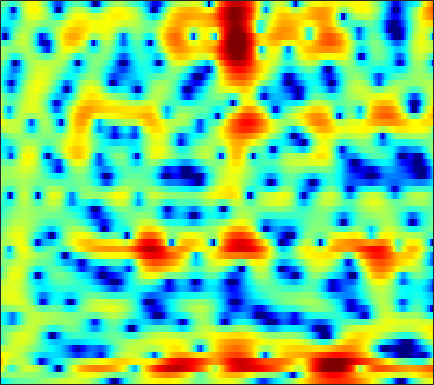

The table this chart was drawn from, first rows:
-5.2563, -4.6245, -3.7818, -3.0423, -2.589, -2.1056, -1.7313, -1.5218, -1.3147, -1.1516, -1.0269, -0.94358, -0.83265, -0.68594, -0.56341, -0.41126, -0.1951, -0.018504, 0.22033, 0.45414, 0.68534, 0.85777, 1.0758, 1.2818
-0.03045, 0.0791, 0.2428, 0.396, 0.4938, 0.5976, 0.675, 0.717, 0.7605, 0.7923, 0.8049, 0.7923, 0.7577, 0.702, 0.6351, 0.5164, 0.3577, 0.2074, -0.03752, -0.3271, -0.6522, -0.9044, -1.243, -1.515
4.505, 3.095, 0.9922, -1.179, -2.477, -2.953, -2.046, -1.007, 0.3296, 1.382, 2.105, 2.444, 2.669, 2.67, 2.543, 2.225, 1.768, 1.367, 0.7149, -0.03834, -0.956, -1.777, -3.135, -4.979
6.042, 5.025, 3.701, 2.602, 2.033, 1.684, 1.717, 1.862, 2.045, 2.099, 1.921, 1.597, 0.87, -0.2447, -1.392, -3.433, -6.24, -8.998, -13.55, -15.15, -11.75, -9.519, -7.49, -6.246
4.615, 4.324, 3.963, 3.632, 3.403, 3.116, 2.821, 2.578, 2.205, 1.747, 1.19, 0.6914, -0.08535, -0.9924, -1.759, -2.858, -3.955, -4.709, -5.492, -5.912, -6.02, -5.949, -5.795, -5.655
1.375, 1.611, 1.931, 2.204, 2.371, 2.536, 2.624, 2.631, 2.555, 2.377, 2.1, 1.83, 1.405, 0.911, 0.4978, -0.1034, -0.7141, -1.177, -1.784, -2.36, -2.912, -3.292, -3.771, -4.232
-3.339, -1.866, -0.3437, 0.7977, 1.454, 2.127, 2.607, 2.858, 3.064, 3.132, 3.066, 2.93, 2.639, 2.223, 1.837, 1.208, 0.4666, -0.1702, -1.119, -2.17, -3.283, -4.118, -5.15, -5.963
-1.764, -0.9898, -0.05801, 0.7554, 1.282, 1.876, 2.356, 2.644, 2.939, 3.137, 3.226, 3.204, 3.06, 2.764, 2.433, 1.827, 1.007, 0.2267, -1.08, -2.776, -5.029, -7.269, -11.61, -20.3
-1.191, -1.157, -1.085, -0.9708, -0.833, -0.5575, -0.1648, 0.1962, 0.7252, 1.254, 1.728, 2.023, 2.302, 2.417, 2.398, 2.215, 1.843, 1.449, 0.7743, -0.05579, -0.9973, -1.728, -2.62, -3.253
-3.534, -4.039, -5.047, -6.478, -7.706, -8.898, -8.363, -6.872, -4.54, -2.503, -0.9, 0.04381, 1.012, 1.674, 2.006, 2.26, 2.336, 2.3, 2.15, 1.921, 1.645, 1.431, 1.167, 0.9506
-3.95, -4.158, -4.919, -6.273, -7.604, -9.105, -8.617, -6.973, -4.487, -2.379, -0.7626, 0.154, 1.046, 1.623, 1.896, 2.09, 2.129, 2.094, 1.977, 1.831, 1.682, 1.58, 1.448, 1.322
-0.8552, -0.4453, -0.09841, 0.09898, 0.1961, 0.3407, 0.5774, 0.8369, 1.233, 1.603, 1.879, 1.99, 1.971, 1.757, 1.46, 0.9102, 0.2398, -0.2954, -0.9393, -1.367, -1.5, -1.432, -1.211, -0.9776
1.977, 2.352, 2.743, 3.03, 3.184, 3.32, 3.366, 3.345, 3.245, 3.024, 2.653, 2.257, 1.524, 0.5192, -0.4654, -2.175, -4.51, -6.832, -11.04, -15.44, -12.97, -9.855, -6.946, -5.134
2.703, 2.957, 3.227, 3.408, 3.489, 3.52, 3.443, 3.301, 2.999, 2.568, 1.982, 1.431, 0.5343, -0.5666, -1.54, -3.041, -4.773, -6.17, -7.935, -8.959, -8.733, -7.952, -6.705, -5.592
2.351, 2.579, 2.853, 3.057, 3.147, 3.168, 3.078, 2.918, 2.572, 2.076, 1.429, 0.8515, -0.0222, -0.9925, -1.738, -2.727, -3.629, -4.193, -4.723, -4.958, -4.917, -4.731, -4.353, -3.932
1.235, 1.695, 2.275, 2.764, 3.037, 3.241, 3.256, 3.146, 2.819, 2.267, 1.496, 0.7682, -0.3916, -1.745, -2.854, -4.311, -5.497, -6.031, -6.1, -5.608, -4.818, -4.191, -3.391, -2.7
-1.724, -0.2569, 1.266, 2.373, 2.977, 3.521, 3.759, 3.755, 3.52, 3.004, 2.184, 1.329, -0.1759, -2.235, -4.307, -8.223, -15.31, -29.84, -14.54, -8.794, -5.7, -4.146, -2.69, -1.696
-2.579, -1.086, 0.4566, 1.562, 2.171, 2.777, 3.155, 3.282, 3.253, 2.992, 2.466, 1.911, 0.9307, -0.2988, -1.355, -2.834, -4.062, -4.549, -4.481, -3.824, -2.959, -2.366, -1.762, -1.392
-0.09068, 0.02434, 0.2134, 0.4986, 0.7732, 1.183, 1.649, 1.989, 2.325, 2.483, 2.443, 2.285, 1.914, 1.417, 0.9883, 0.3885, -0.1337, -0.4397, -0.7398, -0.8969, -1.008, -1.106, -1.29, -1.637
0.8586, -0.195, -1.828, -3.231, -3.463, -2.393, -0.6173, 0.6334, 1.955, 2.806, 3.235, 3.298, 3.101, 2.649, 2.211, 1.606, 1.012, 0.6299, 0.2747, 0.06203, -0.1159, -0.2662, -0.567, -1.082
1.71, 0.2939, -2.497, -6.519, -8.012, -4.553, -0.6841, 1.299, 3.041, 3.983, 4.275, 4.113, 3.43, 2.209, 0.9863, -0.9228, -2.746, -3.538, -3.488, -2.74, -1.954, -1.512, -1.19, -1.09
1.248, 1.379, 1.438, 1.498, 1.724, 2.212, 2.849, 3.332, 3.778, 3.893, 3.584, 3.03, 1.799, -0.1263, -2.184, -6.129, -12.28, -16.29, -11.86, -8.571, -7.063, -6.64, -6.537, -6.385
-0.4346, 0.4921, 1.449, 2.187, 2.608, 3.104, 3.458, 3.625, 3.699, 3.559, 3.153, 2.669, 1.754, 0.5608, -0.5029, -2.021, -3.484, -4.415, -5.451, -6.489, -7.902, -9.618, -13.6, -24.61
-1.206, -0.374, 0.5626, 1.336, 1.81, 2.302, 2.661, 2.825, 2.912, 2.844, 2.621, 2.348, 1.851, 1.22, 0.6837, -0.119, -0.9551, -1.605, -2.505, -3.431, -4.447, -5.218, -6.106, -6.533
-1.78, -1.184, -0.4345, 0.216, 0.6582, 1.134, 1.506, 1.713, 1.887, 1.943, 1.895, 1.785, 1.556, 1.236, 0.9522, 0.5235, 0.06215, -0.3006, -0.7799, -1.251, -1.673, -1.942, -2.209, -2.323
-2.688, -2.118, -1.411, -0.7865, -0.3708, 0.1354, 0.5522, 0.8178, 1.099, 1.283, 1.362, 1.357, 1.272, 1.112, 0.95, 0.7151, 0.4607, 0.2805, 0.06642, -0.1211, -0.2603, -0.3437, -0.4347, -0.5054
-3.413, -2.818, -2.216, -1.686, -1.315, -0.7937, -0.2397, 0.159, 0.6324, 0.9941, 1.202, 1.252, 1.178, 0.9742, 0.7644, 0.4601, 0.2072, 0.09338, 0.06027, 0.1712, 0.3481, 0.4961, 0.6637, 0.742
-2.628, -2.705, -3.108, -3.554, -3.578, -2.962, -1.738, -0.7259, 0.448, 1.283, 1.736, 1.805, 1.542, 0.8819, 0.1598, -1.004, -2.046, -2.422, -2.071, -1.016, 0.1805, 0.9691, 1.77, 2.254
-0.7582, -2.037, -4.827, -10.45, -22.67, -12, -4.924, -2.059, 0.3513, 1.758, 2.419, 2.488, 2.026, 0.8427, -0.6343, -3.824, -10.05, -23.23, -10.24, -3.909, -0.6136, 0.9898, 2.389, 3.202
0.3369, -0.4177, -1.514, -2.491, -2.825, -2.519, -1.517, -0.6398, 0.4186, 1.175, 1.558, 1.594, 1.315, 0.6686, -0.01353, -1.089, -2.057, -2.43, -2.224, -1.433, -0.4601, 0.1978, 0.8866, 1.323
0.9775, 0.7123, 0.4024, 0.2041, 0.1493, 0.2382, 0.4549, 0.6749, 0.9749, 1.21, 1.34, 1.343, 1.206, 0.9373, 0.6611, 0.2576, -0.1262, -0.3676, -0.5974, -0.7339, -0.8045, -0.8617, -0.9341, -1.038
1.137, 1.073, 1.018, 1.024, 1.061, 1.171, 1.332, 1.477, 1.662, 1.814, 1.899, 1.903, 1.815, 1.619, 1.4, 1.03, 0.5769, 0.1945, -0.3676, -0.9649, -1.617, -2.124, -2.847, -3.58
0.6231, 0.6528, 0.6994, 0.7897, 0.9053, 1.129, 1.458, 1.734, 2.117, 2.463, 2.709, 2.807, 2.813, 2.64, 2.398, 1.911, 1.239, 0.6263, -0.3221, -1.396, -2.587, -3.512, -4.903, -6.542
-0.8179, -0.8644, -1.056, -1.287, -1.28, -0.9194, -0.1196, 0.6604, 1.741, 2.691, 3.415, 3.772, 3.994, 3.908, 3.64, 2.988, 2.015, 1.062, -0.4869, -2.318, -4.224, -5.542, -6.868, -7.847
-3.002, -3.42, -4.844, -7.628, -10.73, -11.32, -6.191, -3.001, 0.02359, 2.068, 3.431, 4.107, 4.575, 4.629, 4.385, 3.701, 2.544, 1.313, -0.9495, -4.239, -9.524, -16.61, -17.55, -9.963
-4.8, -4.831, -5.471, -6.56, -7.362, -7.002, -4.883, -2.975, -0.7683, 0.9258, 2.103, 2.694, 3.15, 3.249, 3.105, 2.636, 1.822, 0.9895, -0.4304, -2.144, -3.873, -4.877, -5.095, -4.168
-5.136, -4.387, -3.671, -3.126, -2.769, -2.183, -1.488, -0.9059, -0.1722, 0.4534, 0.9314, 1.153, 1.318, 1.31, 1.23, 0.9991, 0.6878, 0.3953, -0.04886, -0.5001, -0.8777, -1.076, -1.117, -0.9315
-2.901, -2.005, -1.116, -0.5034, -0.1134, 0.2503, 0.544, 0.6737, 0.7518, 0.6722, 0.4438, 0.2092, -0.1799, -0.5108, -0.6686, -0.6986, -0.5466, -0.3766, -0.1463, 0.0169, 0.07011, 0.08912, 0.01818, -0.06546
1.612, 1.835, 2.047, 2.202, 2.279, 2.334, 2.291, 2.162, 1.815, 1.181, 0.1321, -0.9472, -2.829, -4.841, -5.741, -5.02, -3.186, -1.858, -0.5085, 0.3416, 0.754, 0.8035, 0.5437, -0.06081
4.088, 3.507, 2.789, 2.302, 2.089, 2.083, 2.185, 2.259, 2.114, 1.597, 0.5089, -0.8265, -3.555, -7.823, -10.93, -8.063, -3.88, -1.788, -0.006453, 0.9546, 1.299, 1.17, 0.6356, -0.4439
2.876, 1.012, -1.941, -4.674, -5.166, -3.284, -1.079, 0.1846, 1.278, 1.818, 1.905, 1.709, 1.254, 0.7958, 0.6013, 0.7206, 1.1, 1.436, 1.73, 1.694, 1.315, 0.7735, -0.2067, -1.428
1.657, -0.4758, -3.973, -7.683, -8.283, -5.436, -2.517, -0.9142, 0.675, 1.74, 2.426, 2.767, 3.032, 3.15, 3.172, 3.128, 2.985, 2.776, 2.303, 1.541, 0.3943, -0.7241, -2.704, -5.174
1.656, 0.5953, -0.6714, -1.564, -1.858, -1.699, -1.114, -0.5147, 0.3582, 1.206, 1.927, 2.378, 2.839, 3.133, 3.247, 3.222, 3.003, 2.676, 2.004, 1.032, -0.3212, -1.655, -3.965, -7.051
0.7271, -0.1543, -1.271, -2.162, -2.533, -2.623, -2.212, -1.644, -0.7181, 0.2606, 1.2, 1.81, 2.491, 2.988, 3.224, 3.358, 3.262, 3.041, 2.533, 1.762, 0.7309, -0.2004, -1.657, -3.252
-1.089, -2.462, -4.663, -7.143, -8.735, -9.149, -7.297, -5.46, -3.203, -1.329, 0.2011, 1.156, 2.184, 2.958, 3.377, 3.741, 3.873, 3.83, 3.579, 3.106, 2.421, 1.784, 0.7951, -0.3738
-2.537, -4.118, -6.914, -10.78, -14.46, -15.73, -11.13, -8.157, -5.204, -2.905, -1.093, 0.04374, 1.284, 2.26, 2.837, 3.395, 3.737, 3.846, 3.812, 3.59, 3.181, 2.742, 2.021, 1.117
-2.432, -3.467, -4.951, -6.364, -7.215, -7.716, -7.365, -6.687, -5.367, -3.856, -2.311, -1.235, 0.05998, 1.143, 1.803, 2.485, 2.953, 3.167, 3.292, 3.248, 3.048, 2.805, 2.338, 1.756
-1.498, -2.405, -3.813, -5.436, -6.76, -8.42, -9.489, -9.386, -7.9, -5.761, -3.678, -2.297, -0.7422, 0.4818, 1.195, 1.916, 2.395, 2.633, 2.807, 2.833, 2.748, 2.642, 2.421, 2.127
0.0308, -0.8591, -2.391, -4.443, -6.561, -10.71, -18.98, -21.47, -11.6, -6.71, -3.679, -2.051, -0.4596, 0.6345, 1.218, 1.722, 1.972, 2.043, 2.022, 1.923, 1.812, 1.763, 1.751, 1.773
1.423, 0.8471, -0.08737, -1.202, -2.082, -3.151, -3.838, -3.847, -3.071, -1.929, -0.7413, -0.0005724, 0.718, 1.09, 1.176, 1.027, 0.6423, 0.2049, -0.4871, -1.144, -1.612, -1.803, -1.575, -0.8988
1.245, 0.9085, 0.5175, 0.2355, 0.1549, 0.1418, 0.269, 0.4648, 0.8027, 1.174, 1.445, 1.533, 1.413, 0.9886, 0.4018, -0.7079, -2.191, -3.516, -5.5, -7.773, -10.43, -12.34, -11.9, -7.851
-1.605, -2.233, -2.526, -2.03, -1.376, -0.3793, 0.5972, 1.232, 1.848, 2.257, 2.361, 2.224, 1.699, 0.724, -0.3887, -2.45, -5.346, -8.107, -12.32, -15.13, -15.71, -15.77, -13.66, -8.956
-8.239, -12.96, -17.78, -9.9, -6.221, -3, -0.8852, 0.2567, 1.366, 2.021, 2.303, 2.25, 1.817, 0.8976, -0.1277, -2.072, -4.833, -7.59, -11.91, -13.78, -11.08, -8.83, -6.115, -3.674
-6.529, -7.712, -8.219, -6.993, -5.594, -3.74, -2.127, -1.146, -0.05144, 0.7573, 1.285, 1.484, 1.471, 1.134, 0.6897, -0.1523, -1.197, -1.975, -2.854, -3.301, -3.147, -2.771, -1.964, -1.015
-4.229, -4.477, -4.69, -4.689, -4.53, -4.028, -3.228, -2.485, -1.43, -0.3715, 0.5346, 1.077, 1.572, 1.817, 1.828, 1.669, 1.367, 1.07, 0.6463, 0.2718, -0.03895, -0.1791, -0.3275, -0.3584
-3.174, -3.428, -4.118, -5.237, -6.215, -7.302, -7.147, -5.852, -3.518, -1.343, 0.4216, 1.452, 2.48, 3.147, 3.433, 3.573, 3.473, 3.251, 2.811, 2.203, 1.428, 0.7642, -0.2548, -1.387
-1.816, -2.196, -3.318, -5.315, -7.752, -13.37, -16.19, -10.06, -4.804, -1.441, 0.8429, 2.096, 3.316, 4.096, 4.454, 4.636, 4.501, 4.219, 3.588, 2.663, 1.446, 0.2873, -1.585, -4.029
-0.2834, -0.549, -1.137, -1.91, -2.494, -3.032, -2.959, -2.368, -1.142, 0.2232, 1.487, 2.301, 3.152, 3.73, 3.97, 4.034, 3.794, 3.409, 2.592, 1.439, -0.06506, -1.437, -3.565, -5.974
